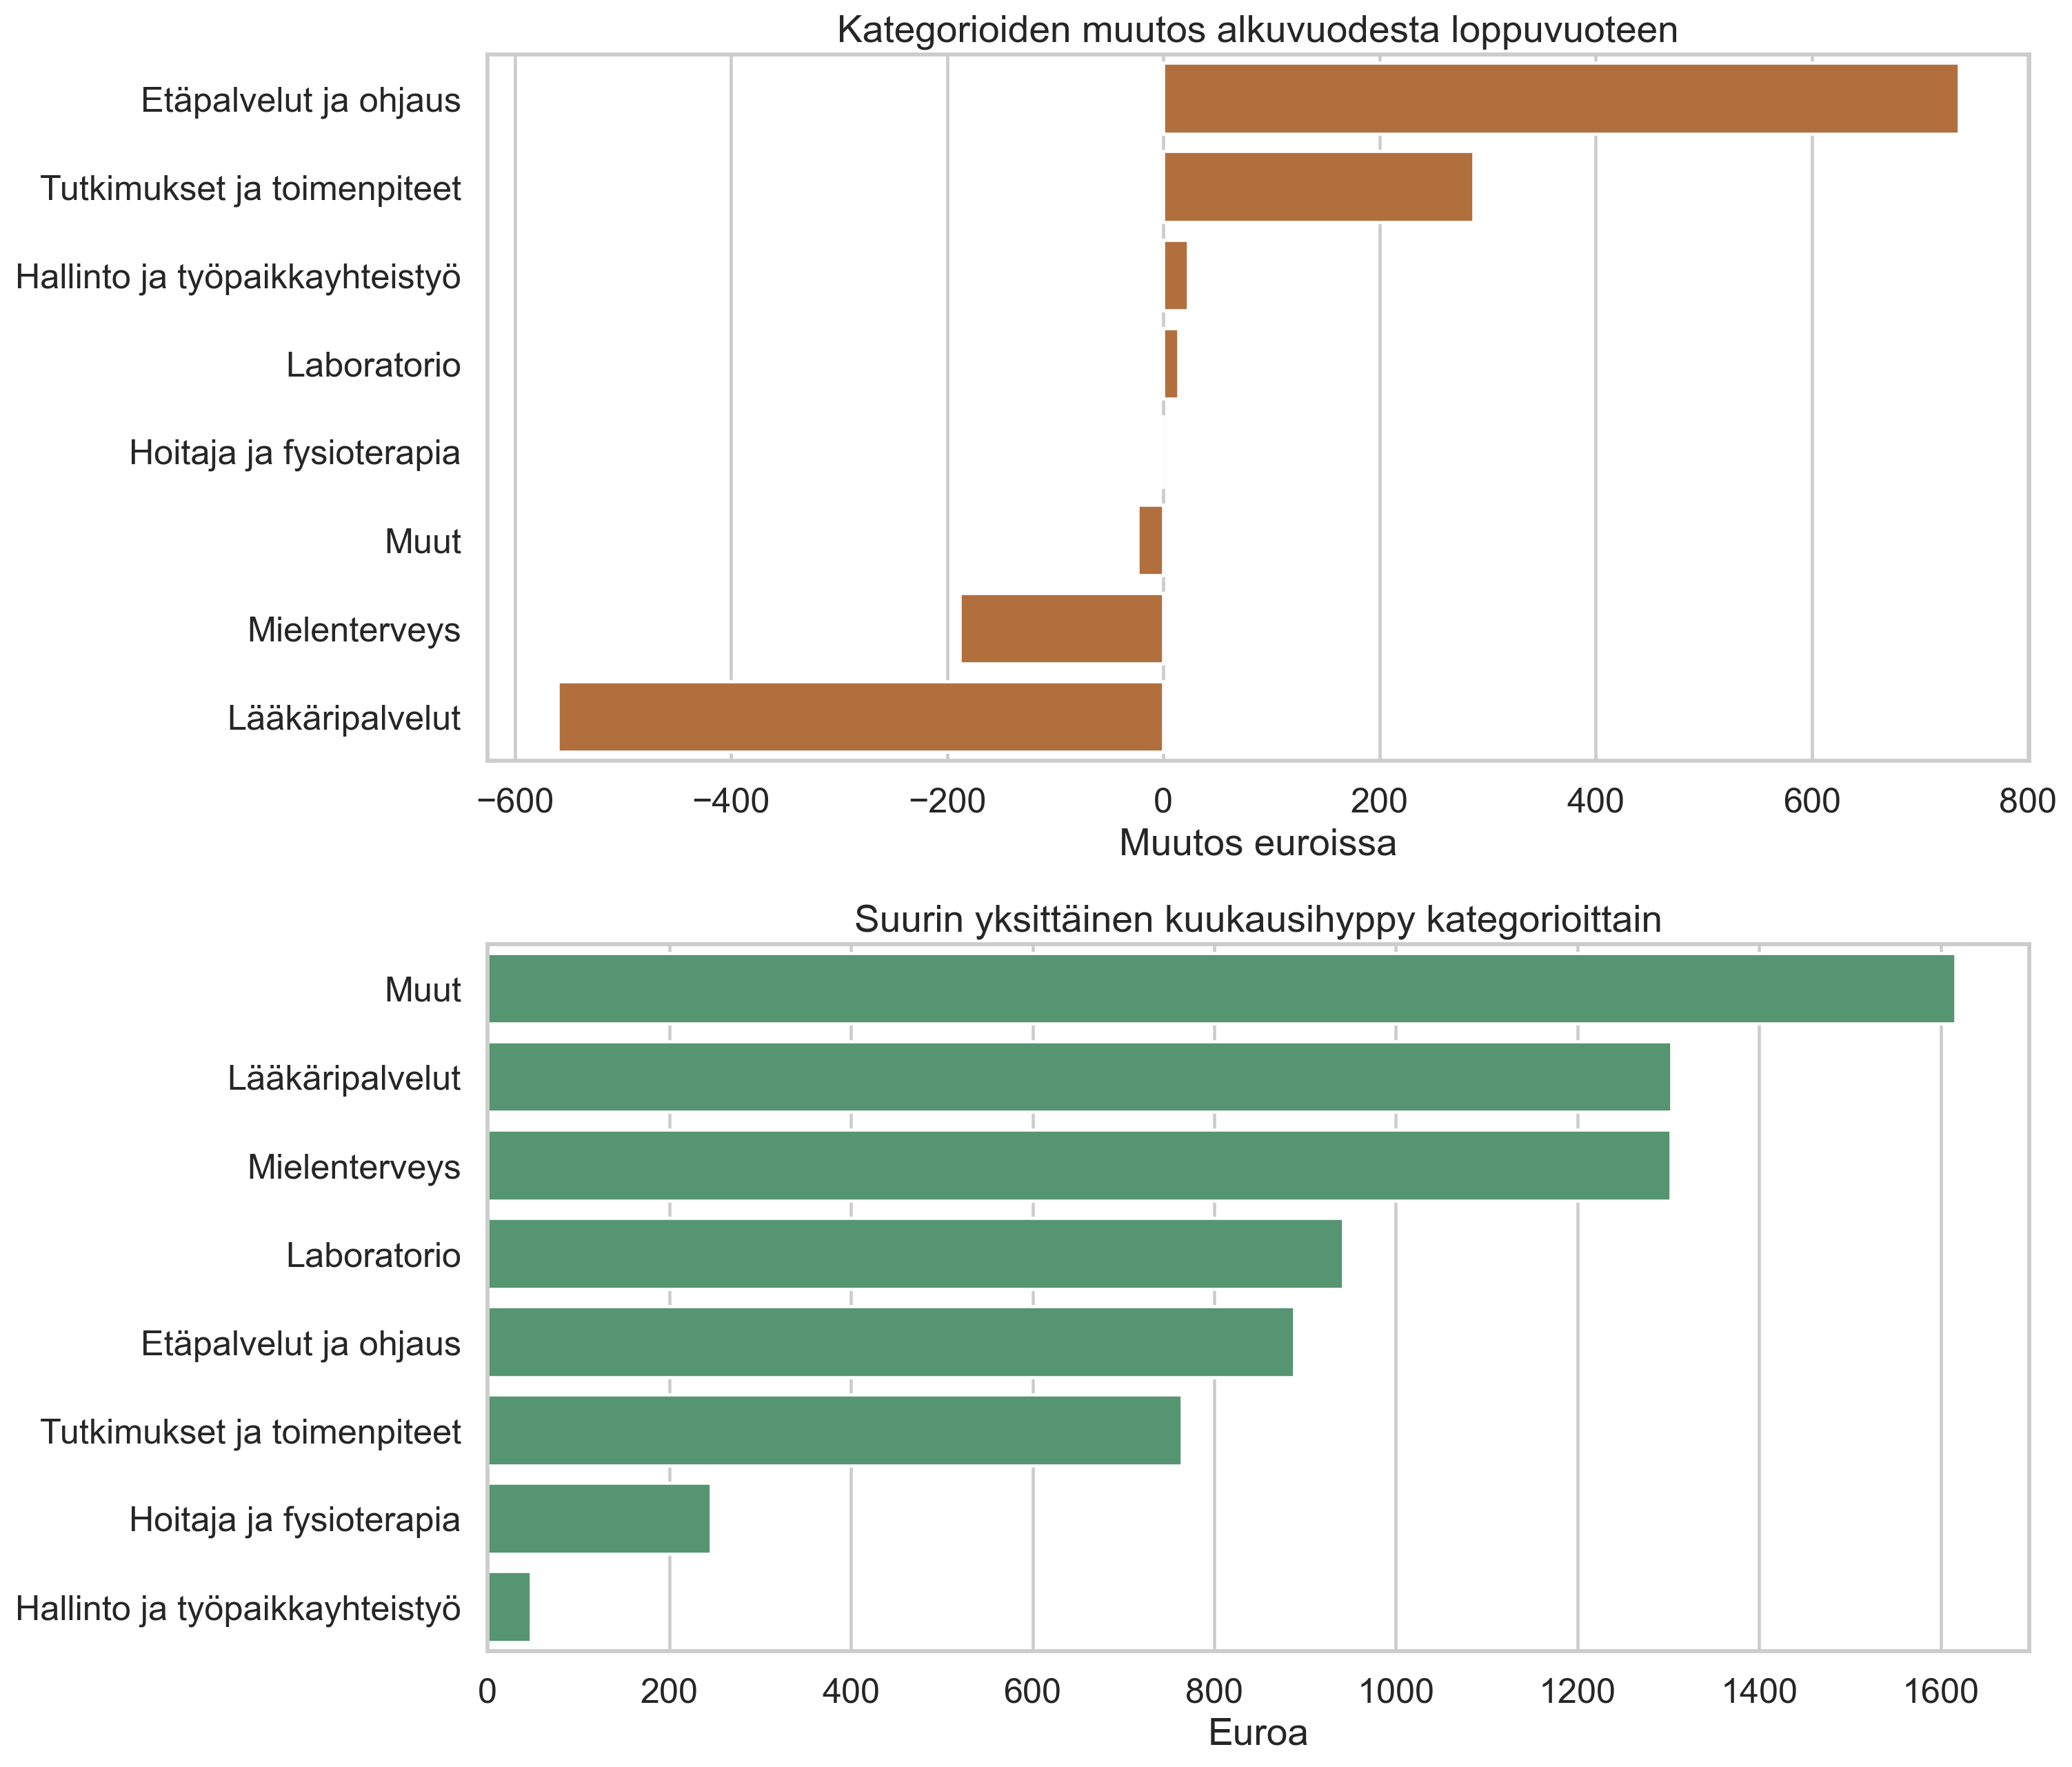

Source data for this figure (header and first rows):
Kategoria, Alkuvuosi, Loppuvuosi, Muutos €, Suurin kuukausihyppy €, Kuukausi
Etäpalvelut ja ohjaus, 644.4, 1381, 736.1, 887.7, 2023-09
Tutkimukset ja toimenpiteet, 235.8, 523.0, 287.2, 764.2, 2023-09
Hallinto ja työpaikkayhteistyö, 114.3, 137.1, 22.78, 47.82, 2023-08
Laboratorio, 381.1, 394.8, 13.7, 942.3, 2023-03
Hoitaja ja fysioterapia, 178.8, 177.1, -1.7, 246.1, 2023-06
Muut, 48.0, 24.0, -24.0, 1616, 2023-11
Mielenterveys, 673.7, 485.0, -188.7, 1303, 2023-02
Lääkäripalvelut, 1851, 1290, -560.5, 1303, 2023-08
